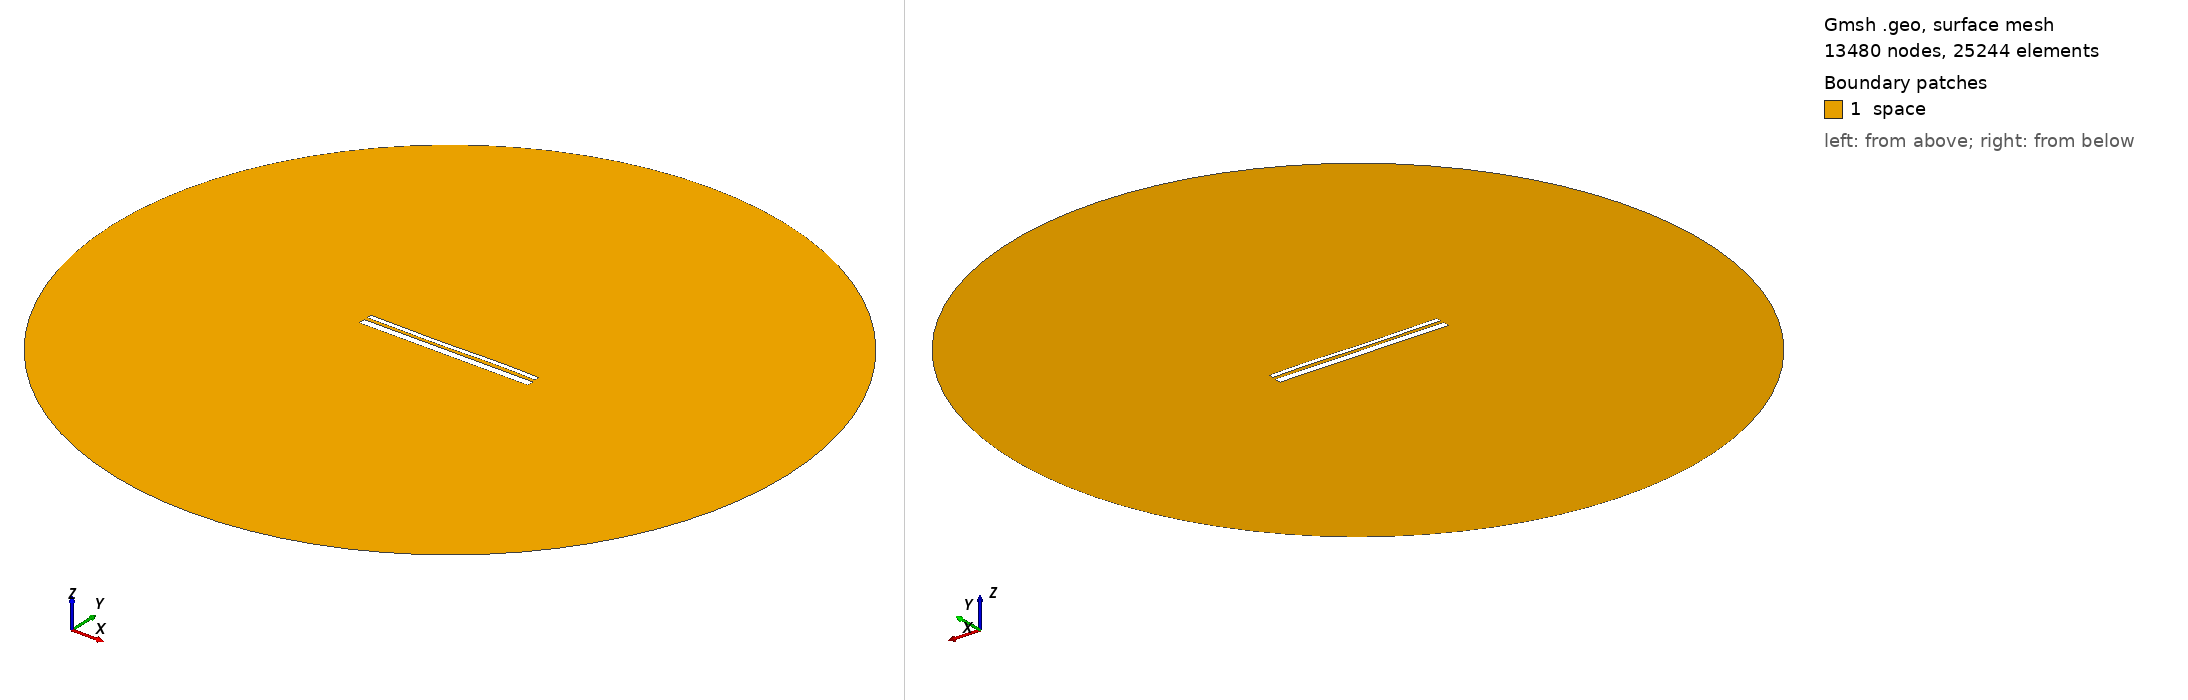

Gmsh geometry script, surface-meshed: 13480 nodes, 25244 surface elements. Boundary patches (legend numbers): 1 space. Left view from above one corner, right view from below the opposite corner. Legend entries are the model's physical surfaces. The drawing asked Gmsh for element sizes between 1% and 20% of the model's largest extent; the script's own settings can give other sizes.

=== 12904.geo (drawn) ===
//---------------------------------------
// Geometry kernel
//---------------------------------------

SetFactory("OpenCASCADE");



//---------------------------------------
// Parameters of the geometry
//---------------------------------------

// Overetch of the upper plate
overetch = 0.5;

// Distance between the plates
distance = 1.5;

// Discretization over the x axis (for the deformation)
nx = 50; 

// Length of the plate
L = 100 - overetch; 

// Number of modes
n = 4; 

// 1st mode coefficient
coeff(1) = 0.07499999999999998;
beta(1) = 0.596864 * 3.1415926535 / L;

// 2nd mode coefficient
coeff(2) = -0.075;
beta(2) = 1.49418 * 3.1415926535 / L;

// 3rd mode coefficient
coeff(3) = -0.15;
beta(3) = 2.50025 * 3.1415926535 / L;

// 4th mode coefficient
coeff(4) = 0.07499999999999998;
beta(4) = 3.49999 * 3.1415926535 / L;



//---------------------------------------
// Upper plate (deformed rectangle)
//---------------------------------------

// Coordiantes of the upper plate
xmin = -50;
xmax = 50 - overetch;

// Height of the upper plate
yheight = 4 - 2 * overetch;

// Indexes of the points
UpperID[] = {};
LowerID[] = {};
LeftID[] = {};
RightID[] = {};

// Point index
p = 1;

// Horizontal edges
For i In {1:nx}
    x = xmin + (i-1)*(xmax - xmin)/(nx-1);

    y_bottom = distance / 2 + overetch;
    For j In {1:n}
        C = (Cosh(beta(j)*L) + Cos(beta(j)*L)) / (Sinh(beta(j)*L) + Sin(beta(j)*L));
        y_bottom  = y_bottom + coeff(j) * (Cosh(beta(j)*(x+50)) - Cos(beta(j)*(x+50)) - C * (Sinh(beta(j)*(x+50)) - Sin(beta(j)*(x+50))));
    EndFor

    y_top = y_bottom + yheight;

    Point(p) = {x, y_top, 0, 1.0};
    UpperID[i] = p;
    p = p + 1;

    Point(p) = {x, y_bottom, 0, 1.0};
    LowerID[i] = p;
    p = p + 1;
EndFor

// Create point lists
UpperPts[] = {}; LowerPts[] = {};
For i In {1:nx}
  UpperPts[] += {UpperID[i]};
  LowerPts[] += {LowerID[i]};
EndFor

// Build splines
Spline(1) = {UpperPts[]};
Spline(2) = {LowerPts[]};
Line(3) = {LowerPts[nx-1], UpperPts[nx-1]};
Line(4) = {LowerPts[0], UpperPts[0]};

// Build the plane surface
Curve Loop(1) = {2, 3, -1, -4};
Plane Surface(1) = {1};



//---------------------------------------
// Lower plate (rectangle)
//---------------------------------------

// Vertices
Point(1001) = {-50, -1, 0, 1.0};
Point(1002) = { 50, -1, 0, 1.0};
Point(1003) = { 50,  -5, 0, 1.0};
Point(1004) = {-50,  -5, 0, 1.0};

// Edges
Line(5) = {1001, 1002};
Line(6) = {1002, 1003};
Line(7) = {1003, 1004};
Line(8) = {1004, 1001};

// Plane surface
Line Loop(2) = {5, 6, 7, 8};
Plane Surface(2) = {2}; 



//---------------------------------------
// Outer (fictious) boundary
//---------------------------------------

// Points
Point(1005) = {0, 0, 0};       // Center
Point(1006) = {200, 0, 0};     // Start point
Point(1007) = {0, 200, 0};     // 90 degrees
Point(1008) = {-200, 0, 0};    // 180 degrees
Point(1009) = {0, -200, 0};    // 270 degrees

// Circle arcs (each needs start, center, end)
Circle(9) = {1006, 1005, 1007};
Circle(10) = {1007, 1005, 1008};
Circle(11) = {1008, 1005, 1009};
Circle(12) = {1009, 1005, 1006};

// Plane surface for the entire domain
Curve Loop(3) = {9, 10, 11, 12};
Surface(3) = {3};

// Subtract the plates from the whole domain to obtain the actual domain where we want to solve the equations
BooleanDifference{ Surface{3}; Delete; }{ Surface{1}; Surface{2}; Delete; }




//---------------------------------------
// Transfinite Lines/Curves
//---------------------------------------

// Set the number of points on the boundaries
r = 7;

// Plates
Transfinite Curve {1, 2} = 50*r Using Progression 1;
Transfinite Curve {3, 4} = 2*r Using Progression 1;
Transfinite Line {5, 7} = 50*r Using Progression 1;
Transfinite Line {6, 8} = 2*r Using Progression 1;

// Outer boundary
Transfinite Line {9, 10, 11, 12} = 20 Using Progression 1;



//---------------------------------------
// Physical groups
//---------------------------------------                

// Physical curves (boundaries)
Physical Line("force_segment", 10) = {2};
Physical Line("upper_plate", 11) = {1, 3, 4};
Physical Line("lower_plate", 12) = {5, 6, 7, 8};
Physical Line("boundary", 20) = {9, 10, 11, 12};

// Physical Surfaces
Physical Surface("space", 30) = {3};



//---------------------------------------
// 6. Generate the Mesh
//---------------------------------------

// 2D mesh generation
Mesh 2;
